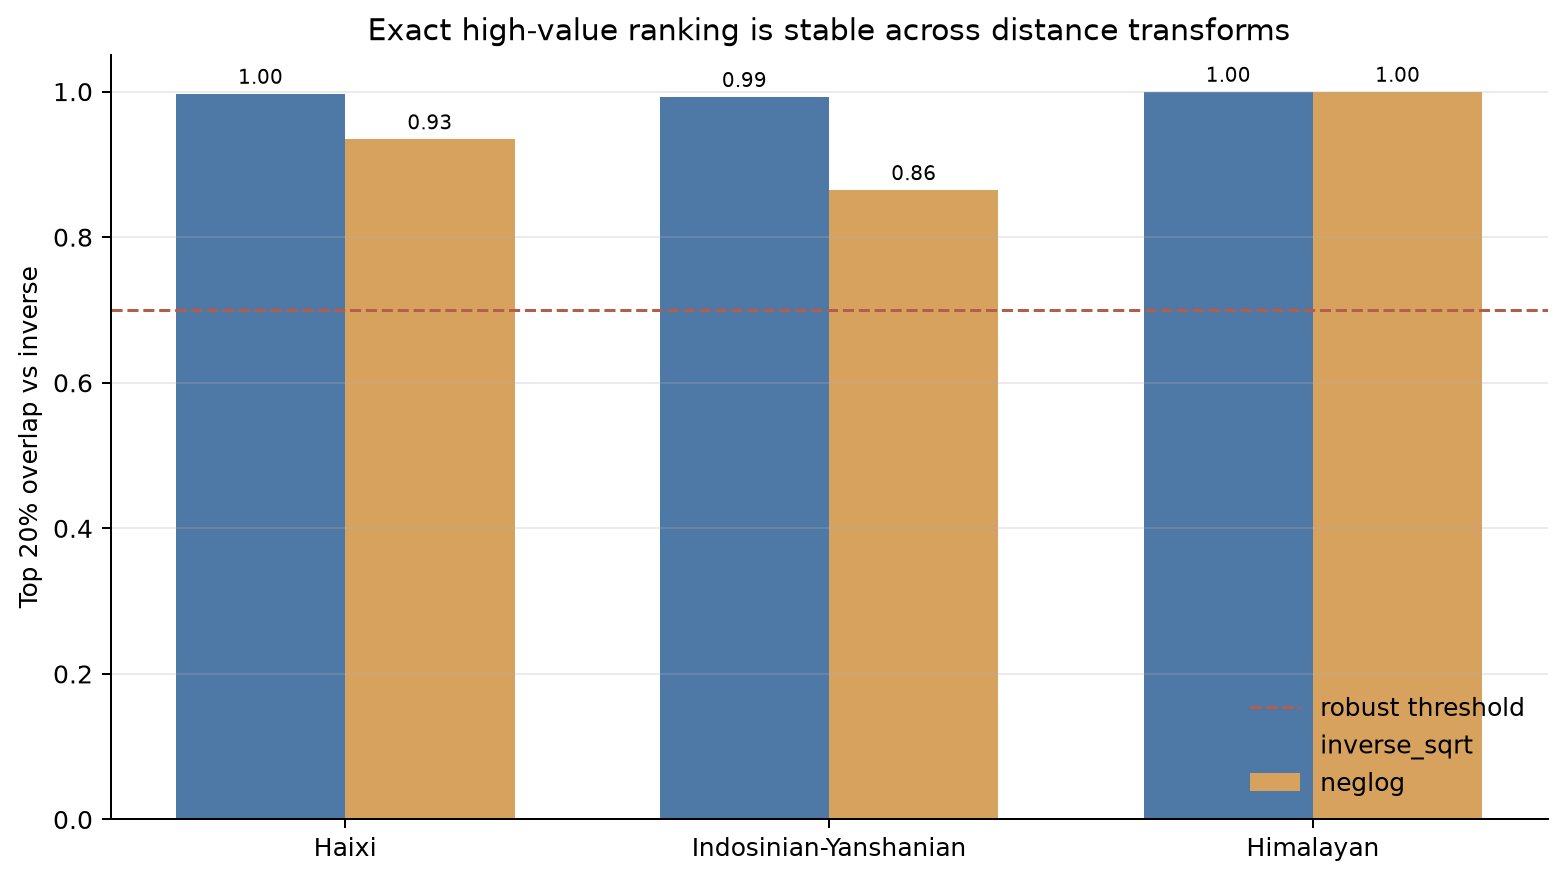

The data file committed next to this chart (first rows):
period, transform, status, n_samples, spearman, kendall, top_5pct_k, top_5pct_overlap, ndcg_5pct, top_10pct_k, top_10pct_overlap, ndcg_10pct, top_20pct_k, top_20pct_overlap, ndcg_20pct
印支燕山期, inverse_sqrt, ok, 3480, 0.9939, 0.9702, 174, 0.9655, 0.9982, 348, 0.9856, 0.9988, 696, 0.9928, 0.9996
喜山期, inverse_sqrt, ok, 2793, 1.0, 1, 140, 1.0, 1.0, 280, 1.0, 1.0, 559, 1.0, 1.0
海西期, inverse_sqrt, ok, 3599, 0.9999, 0.9986, 180, 1.0, 1, 360, 1.0, 1, 720, 0.9972, 1
印支燕山期, neglog, ok, 3480, 0.8944, 0.7983, 174, 0.6954, 0.968, 348, 0.8247, 0.9725, 696, 0.8649, 0.9814
喜山期, neglog, ok, 2793, 1.0, 1, 140, 1.0, 1.0, 280, 1.0, 1.0, 559, 1.0, 1.0
海西期, neglog, ok, 3599, 0.9785, 0.9194, 180, 0.8611, 0.9859, 360, 0.925, 0.9927, 720, 0.9347, 0.9958
